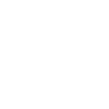
t = 0.00 s
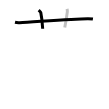
t = 2.25 s
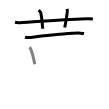
t = 4.50 s
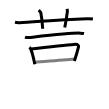
t = 6.50 s
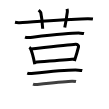
t = 8.75 s
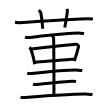
t = 11.00 s

The animated SVG that drew these frames (rendered in a browser with its animation timeline set to each time). Animation: 11 SMIL elements (animate=11); one cycle of 11.00 s.

<svg width="109px" height="109px" viewBox="0 0 px 109px" xmlns="http://www.w3.org/2000/svg" xmlns:xlink="http://www.w3.org/1999/xlink" xml:space="preserve" version="1.1"  baseProfile="full">
<path d="M15,22.31c1.46,0.34,3.15,0.41,4.61,0.34c13.39-0.63,52.77-3.89,68.21-3.93c2.43-0.01,3.88,0.16,5.1,0.33" style="fill:none;stroke:black;stroke-width:3;opacity:0">
  <animate attributeType="CSS" attributeName="opacity" from="0" to="1" begin="0s" dur="1s" repeatCount="Indefinite" fill="freeze" />
</path>
<path d="M38.69,10.2c1.47,1.25,1.94,1.62,2.09,2.39c1.47,7.17,1.67,13.11,1.88,16.16" style="fill:none;stroke:black;stroke-width:3;opacity:0">
  <animate attributeType="CSS" attributeName="opacity" from="0" to="1" begin="1s" dur="1s" repeatCount="Indefinite" fill="freeze" />
</path>
<path d="M67.04,8.92c0.24,1,0.45,1.68,0.29,2.96c-0.58,4.52-1.73,11.43-2.58,15.59" style="fill:none;stroke:black;stroke-width:3;opacity:0">
  <animate attributeType="CSS" attributeName="opacity" from="0" to="1" begin="2s" dur="1s" repeatCount="Indefinite" fill="freeze" />
</path>
<path d="M25,37.08c1.11,0.43,3.14,0.55,4.25,0.43c7.06-0.74,44.03-4.87,50.87-4.37c1.84,0.13,2.96,0.2,3.88,0.42" style="fill:none;stroke:black;stroke-width:3;opacity:0">
  <animate attributeType="CSS" attributeName="opacity" from="0" to="1" begin="3s" dur="1s" repeatCount="Indefinite" fill="freeze" />
</path>
<path d="M29.25,47.46c0.45,0.29,0.9,0.53,1.1,0.89c1.54,2.86,3.39,10.73,4.45,15.87" style="fill:none;stroke:black;stroke-width:3;opacity:0">
  <animate attributeType="CSS" attributeName="opacity" from="0" to="1" begin="4s" dur="1s" repeatCount="Indefinite" fill="freeze" />
</path>
<path d="M31.52,48.94c10.9-1.2,38.46-4.27,44.07-4.68c2.06-0.15,3.22,1.47,3,2.36C77.25,52,76.75,54,74.38,61" style="fill:none;stroke:black;stroke-width:3;opacity:0">
  <animate attributeType="CSS" attributeName="opacity" from="0" to="1" begin="5s" dur="1s" repeatCount="Indefinite" fill="freeze" />
</path>
<path d="M35.23,62.32c6.6-0.46,31.82-2.92,40.2-3.37" style="fill:none;stroke:black;stroke-width:3;opacity:0">
  <animate attributeType="CSS" attributeName="opacity" from="0" to="1" begin="6s" dur="1s" repeatCount="Indefinite" fill="freeze" />
</path>
<path d="M27.25,73.08c1.11,0.43,3.14,0.55,4.25,0.43c7.06-0.74,40.03-3.87,46.87-3.37c1.84,0.13,2.96,0.21,3.88,0.42" style="fill:none;stroke:black;stroke-width:3;opacity:0">
  <animate attributeType="CSS" attributeName="opacity" from="0" to="1" begin="7s" dur="1s" repeatCount="Indefinite" fill="freeze" />
</path>
<path d="M33,84.08c1.11,0.43,3.14,0.55,4.25,0.43c7.06-0.74,28-3.26,34.87-3.37c1.85-0.03,2.96,0.21,3.88,0.42" style="fill:none;stroke:black;stroke-width:3;opacity:0">
  <animate attributeType="CSS" attributeName="opacity" from="0" to="1" begin="8s" dur="1s" repeatCount="Indefinite" fill="freeze" />
</path>
<path d="M20.5,97.08c1.32,0.43,3.75,0.55,5.08,0.43c8.44-0.74,54.12-3.87,62.29-3.37c2.2,0.13,3.53,0.21,4.63,0.42" style="fill:none;stroke:black;stroke-width:3;opacity:0">
  <animate attributeType="CSS" attributeName="opacity" from="0" to="1" begin="9s" dur="1s" repeatCount="Indefinite" fill="freeze" />
</path>
<path d="M51.62,35c1.09,0.5,1.74,2.25,1.96,3.25c0.22,1,0.5,50.75,0.28,57" style="fill:none;stroke:black;stroke-width:3;opacity:0">
  <animate attributeType="CSS" attributeName="opacity" from="0" to="1" begin="10s" dur="1s" repeatCount="Indefinite" fill="freeze" />
</path>
</svg>
